Photos from the image-classification dataset "bigChange" in the GitHub repository Doris1039/SolarCell-defect-detect. Its 7 classes are: break, cell faults, dark spot, finger interruptions, functional, material defect, microcrack.

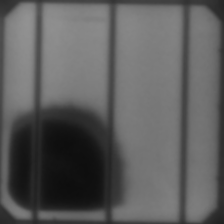
Label: material defect

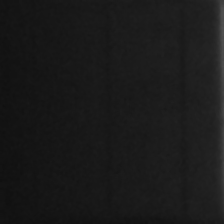
Label: cell faults

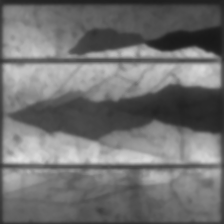
Label: break

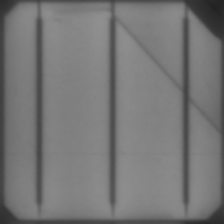
Label: microcrack

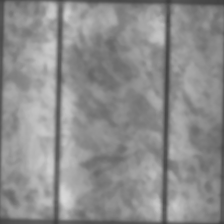
Label: functional

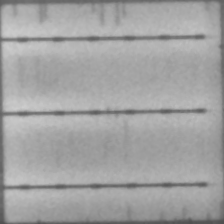
Label: finger interruptions
